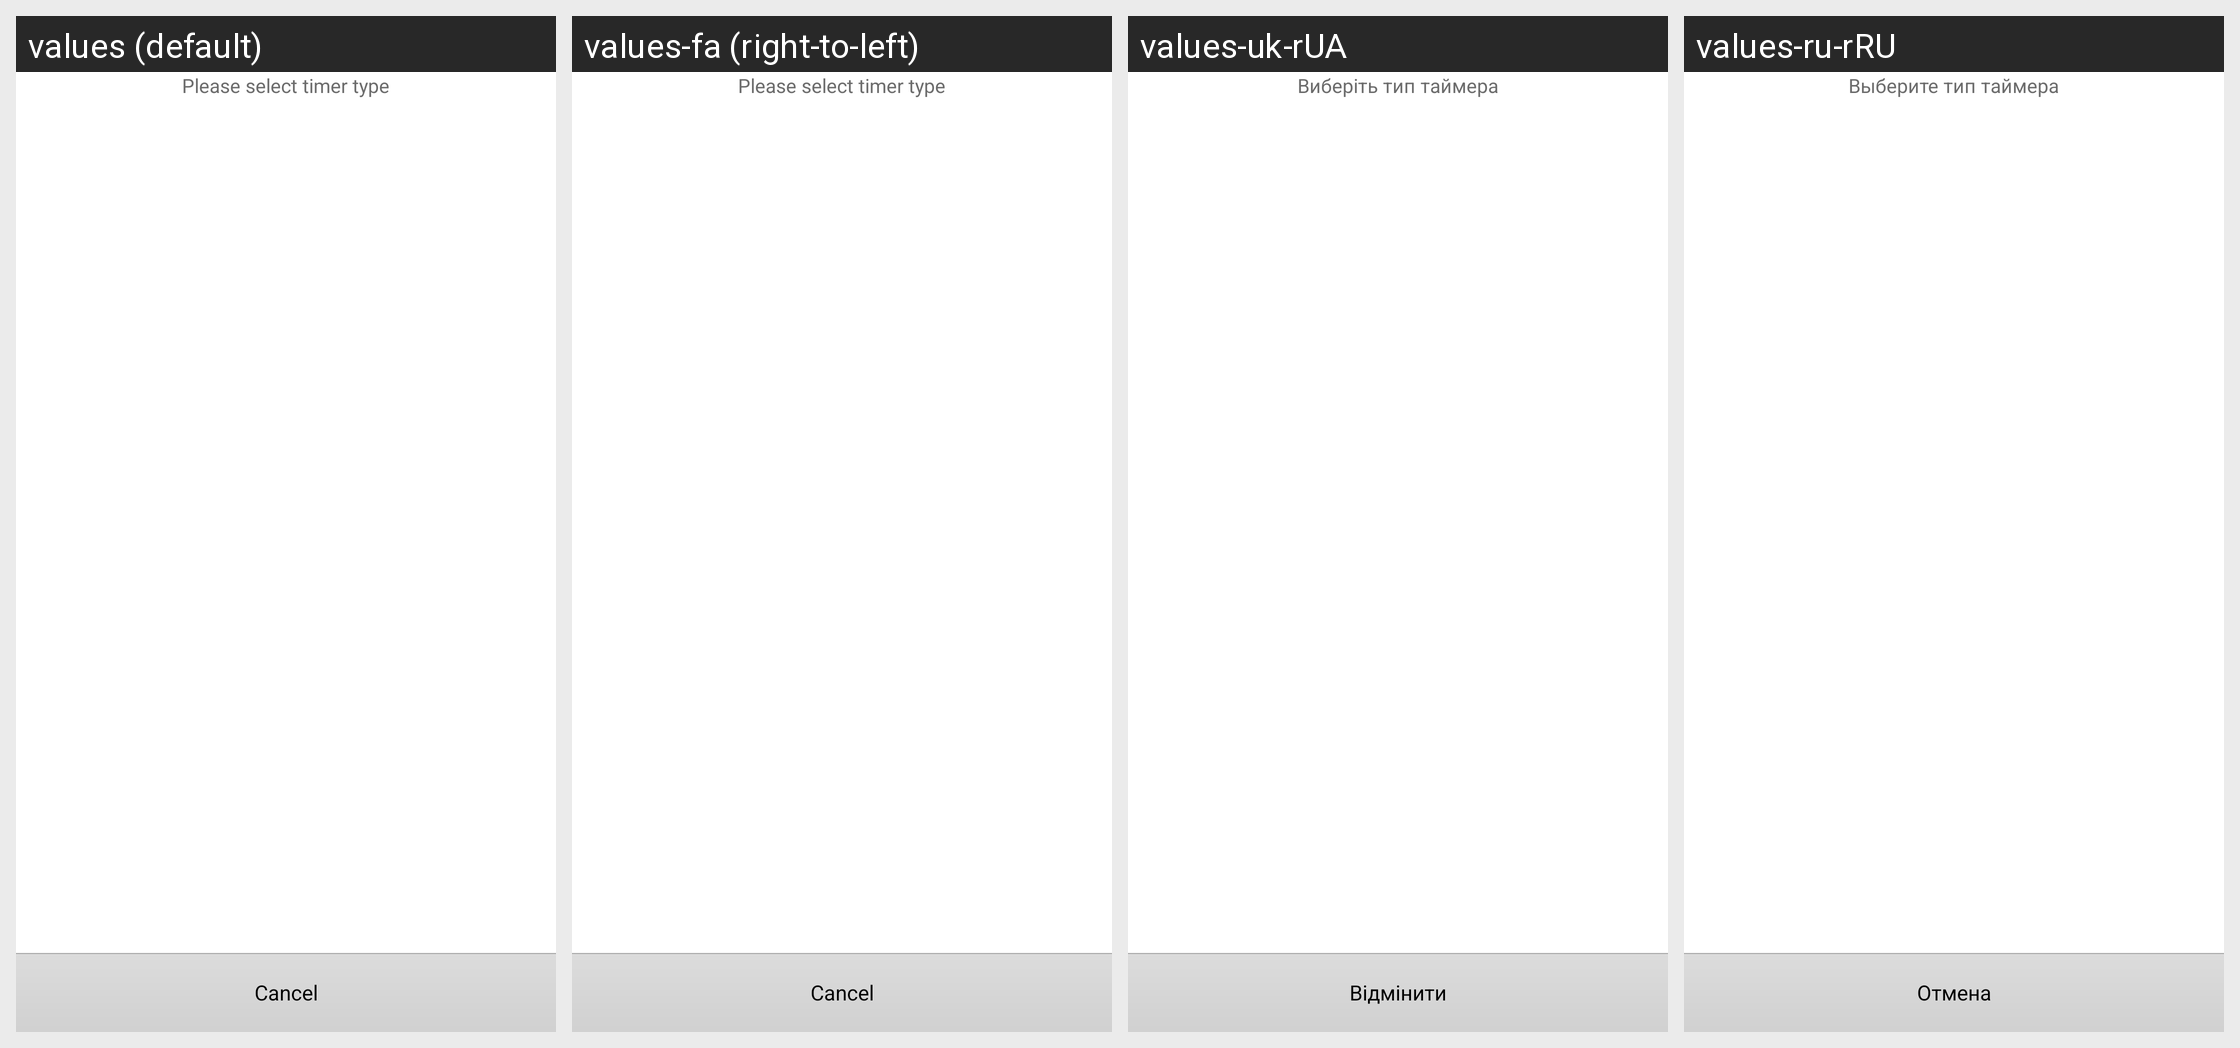

Here is an Android app screen in its default locale and in the app's own translations. Write out the translated-string differences for the strings that appear on this screen.
Android screen res/layout/epg_context_menu_dialog.xml rendered under 4 locales, left to right: values (default), values-fa (right-to-left), values-uk-rUA, values-ru-rRU. Device: Nexus 5 (rendered at 1080×1920; each locale shown at half size, 540×960, under a caption strip naming it); theme Theme.
Other locales in the repository, not shown: values-af, values-am, values-ar, values-bg, values-ca, values-cs, values-da, values-de, values-de-rDE, values-el, values-en-rGB, values-es, values-es-rES, values-es-rUS, values-et-rEE, values-fi, values-fr, values-fr-rCA, values-hi, values-hr, values-hu, values-hy-rAM, values-in, values-it, values-iw, values-ja, values-ka-rGE, values-km-rKH, values-kn-rIN, values-ko, values-lo-rLA, values-lt, values-lv, values-mn-rMN, values-ms-rMY, values-my-rMM, values-nb, values-nl, values-pl, values-pt, values-pt-rPT, values-ro, values-ru, values-sk, values-sk-rSK, values-sl, values-sr, values-sv, values-sw, values-th, values-tl, values-tr, values-tr-rTR, values-uk, values-vi, values-zh-rCN, values-zh-rHK, values-zh-rTW, values-zu.
Strings drawn on this screen, with the default value and each locale's value (text and hints the layout hard-codes, and strings that could not be matched under every locale, appear in the picture but are not listed):

select_timer_type
  values: Please select timer type
  values-fa: Please select timer type  [not translated; the default value is used]
  values-uk-rUA: Виберіть тип таймера
  values-ru-rRU: Выберите тип таймера

cancel_str
  values: Cancel
  values-fa: Cancel  [not translated; the default value is used]
  values-uk-rUA: Відмінити
  values-ru-rRU: Отмена
